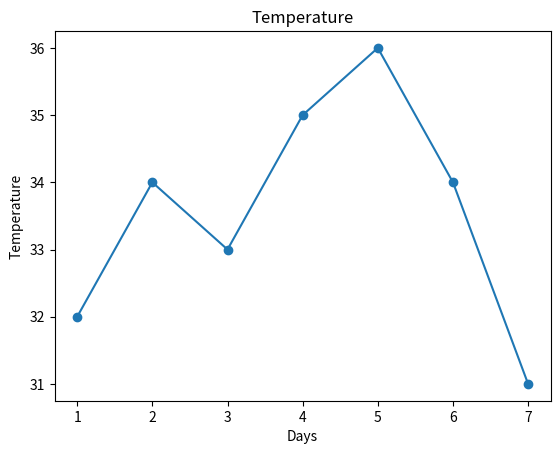

This figure's Python source:
## Import Required Library
import matplotlib.pyplot as plt

## Create Data

days = [1, 2, 3, 4, 5, 6, 7]
temperature = [32, 34, 33, 35, 36, 34, 31]

### Explanation

# **days** contains the day numbers.

# **temperature** contains the temperature values
# recorded for each day.

# Each day is matched with its corresponding temperature.

# Example:
# Day 1 = 32
# Day 2 = 34
# Day 3 = 33
# Day 4 = 35
# Day 5 = 36
# Day 6 = 34
# Day 7 = 31


## Plot Data

plt.plot(days, temperature, marker='o')

### Explanation

# **plt.plot()** is used to create a line graph.

# **days** are displayed on the X-axis.

# **temperature** values are displayed on the Y-axis.

# **marker='o'** adds circular markers at each data point.

# The line connects all temperature values
# to show the trend over 7 days.


## Add Graph Title

plt.title("Temperature")

### Explanation

# **plt.title()** adds a title to the graph.

# The title of this graph is "Temperature".

# It helps identify what the graph represents.


## Add X-Axis Label

plt.xlabel("Days")

### Explanation

# **plt.xlabel()** adds a label to the X-axis.

# The label "Days" indicates that the X-axis
# contains day numbers.


## Add Y-Axis Label

plt.ylabel("Temperature")

### Explanation

# **plt.ylabel()** adds a label to the Y-axis.

# The label "Temperature" indicates that the Y-axis
# contains temperature values.


## Display Graph

plt.show()

### Explanation

# **plt.show()** displays the graph window.

# It renders the graph and makes it visible
# to the user.


## Summary

# This program performs the following steps:

# - Import the Matplotlib library.

# - Create day and temperature data.

# - Plot a line graph with circular markers.

# - Add a graph title.

# - Add labels for the X-axis and Y-axis.

# - Display the graph on the screen.

# - Show the temperature trend over 7 days.
